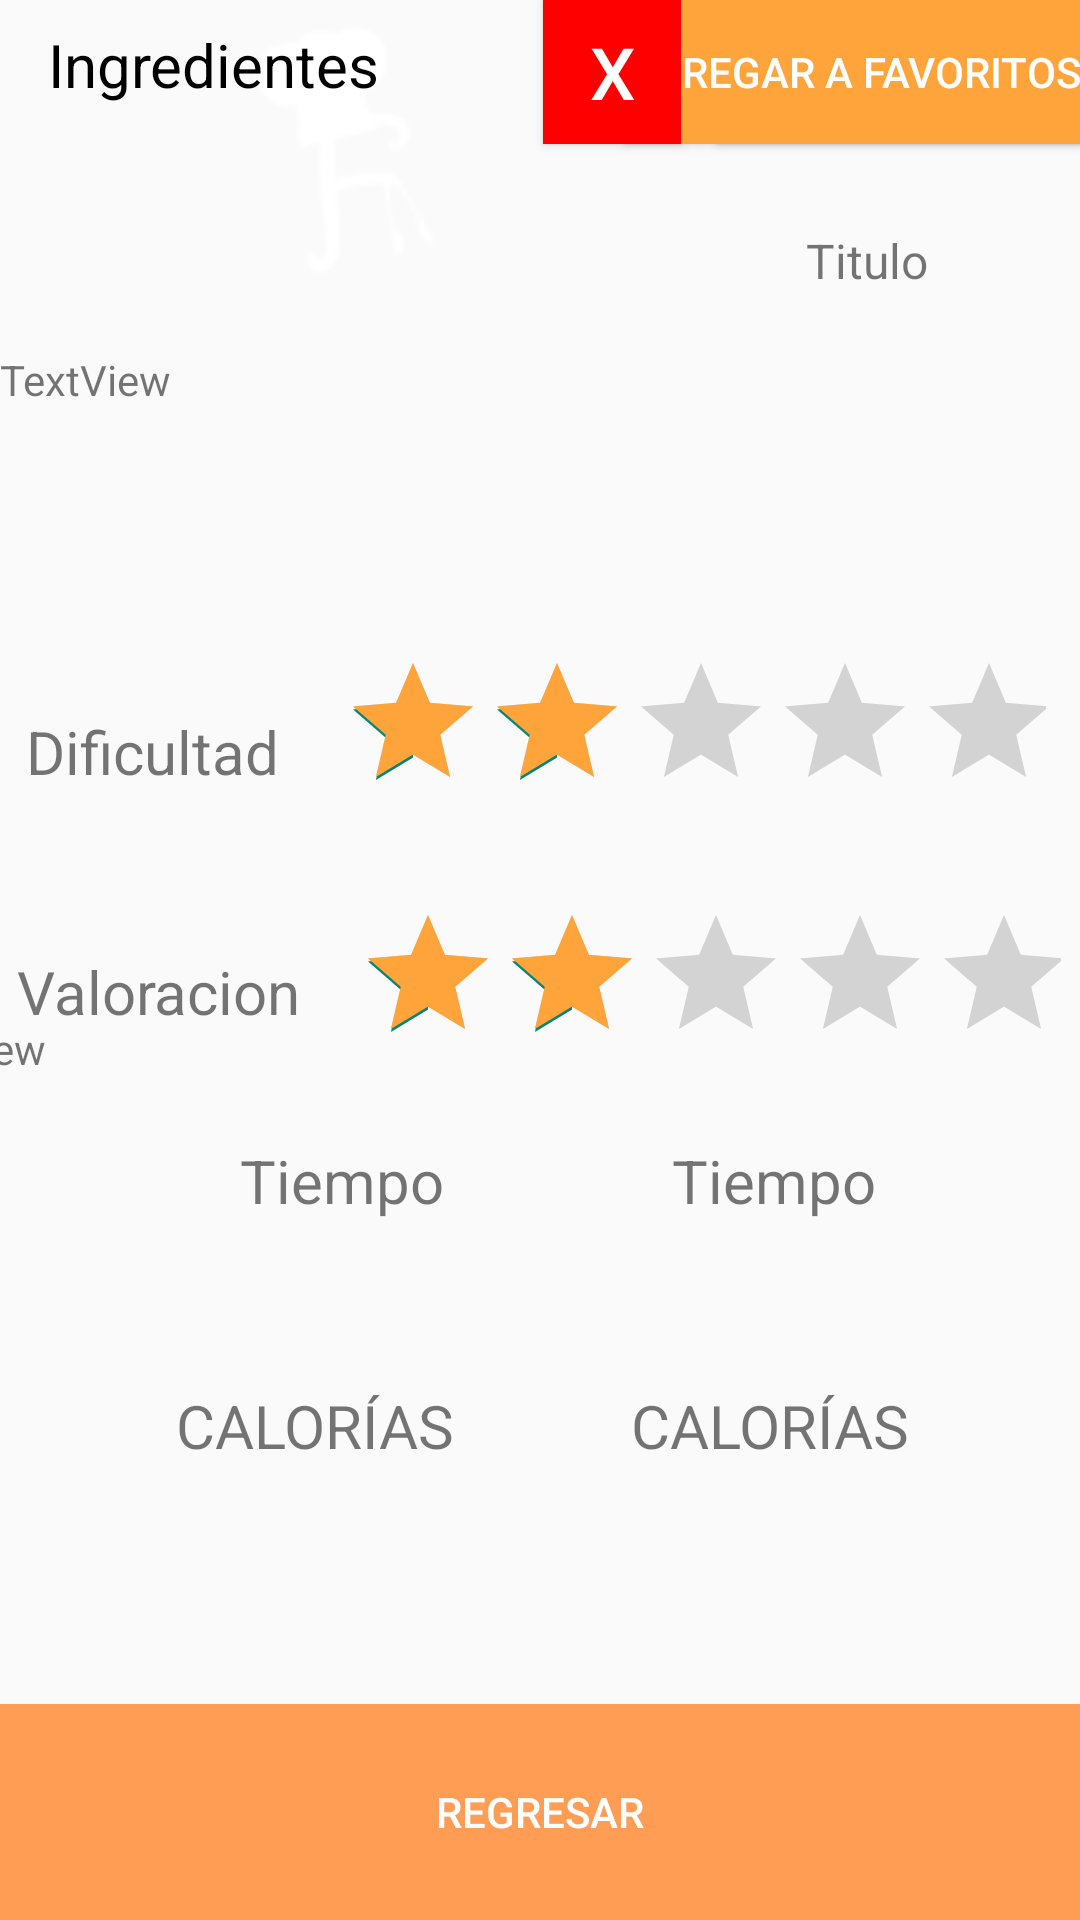

The Android layout XML behind this screen, and the referenced resources:
<!-- AndroidManifest.xml: application theme Theme.FarinamV1 -->
<!-- res/layout/fragment_receta.xml -->
<?xml version="1.0" encoding="utf-8"?>
<androidx.constraintlayout.widget.ConstraintLayout xmlns:android="http://schemas.android.com/apk/res/android"
    xmlns:app="http://schemas.android.com/apk/res-auto"
    xmlns:tools="http://schemas.android.com/tools"
    android:layout_width="match_parent"
    android:layout_height="match_parent"
    android:animateLayoutChanges="true"
    tools:context=".Fragmentos.FragmentoReceta">

    <ImageView
        android:id="@+id/image_view_receta"
        android:layout_width="229dp"
        android:layout_height="101dp"
        android:src="@drawable/ic_stat_name"
        app:layout_constraintStart_toStartOf="parent"
        app:layout_constraintTop_toTopOf="parent" />

    <TextView
        android:id="@+id/txt_receta_titulo"
        android:layout_width="142dp"
        android:layout_height="22dp"
        android:layout_marginTop="76dp"
        android:text="Titulo"
        android:textAlignment="center"
        android:textSize="16sp"
        app:layout_constraintEnd_toEndOf="parent"
        app:layout_constraintTop_toTopOf="parent" />

    <TextView
        android:id="@+id/txt_receta_descripcion"
        android:layout_width="412dp"
        android:layout_height="88dp"
        android:layout_marginTop="16dp"
        android:text="TextView"
        app:layout_constraintEnd_toEndOf="parent"
        app:layout_constraintHorizontal_bias="0.0"
        app:layout_constraintStart_toStartOf="parent"
        app:layout_constraintTop_toBottomOf="@+id/image_view_receta" />

    <RatingBar
        android:id="@+id/rating_receta_dificultad"
        android:layout_width="235dp"
        android:layout_height="56dp"
        android:layout_marginTop="12dp"
        android:numStars="5"
        android:progressTint="@color/color_primero"
        android:rating="2"
        android:stepSize="0.5"
        app:layout_constraintEnd_toEndOf="parent"
        app:layout_constraintHorizontal_bias="0.909"
        app:layout_constraintStart_toStartOf="parent"
        app:layout_constraintTop_toBottomOf="@+id/txt_receta_descripcion"
        tools:ignore="SpeakableTextPresentCheck" />

    <RatingBar
        android:id="@+id/rating_receta_valoracion"
        android:layout_width="235dp"
        android:layout_height="56dp"
        android:layout_marginTop="28dp"
        android:numStars="5"
        android:progressTint="@color/color_primero"
        android:rating="2"
        android:stepSize="0.5"
        app:layout_constraintEnd_toEndOf="parent"
        app:layout_constraintHorizontal_bias="0.737"
        app:layout_constraintStart_toEndOf="@+id/textView14"
        app:layout_constraintTop_toBottomOf="@+id/rating_receta_dificultad"
        tools:ignore="SpeakableTextPresentCheck" />

    <TextView
        android:id="@+id/text_view_11"
        android:layout_width="wrap_content"
        android:layout_height="wrap_content"
        android:layout_marginTop="32dp"
        android:text="Dificultad"
        android:textSize="20sp"
        app:layout_constraintEnd_toStartOf="@+id/rating_receta_dificultad"
        app:layout_constraintHorizontal_bias="0.29"
        app:layout_constraintStart_toStartOf="parent"
        app:layout_constraintTop_toBottomOf="@+id/txt_receta_descripcion" />

    <TextView
        android:id="@+id/textView14"
        android:layout_width="wrap_content"
        android:layout_height="wrap_content"
        android:layout_marginTop="112dp"
        android:text="Valoracion"
        android:textSize="20sp"
        app:layout_constraintEnd_toStartOf="@+id/rating_receta_dificultad"
        app:layout_constraintHorizontal_bias="0.29"
        app:layout_constraintStart_toStartOf="parent"
        app:layout_constraintTop_toBottomOf="@+id/txt_receta_descripcion" />

    <TextView
        android:id="@+id/textView15"
        android:layout_width="wrap_content"
        android:layout_height="wrap_content"
        android:layout_marginStart="80dp"
        android:layout_marginTop="36dp"
        android:text="Tiempo"
        android:textSize="20sp"
        app:layout_constraintStart_toStartOf="parent"
        app:layout_constraintTop_toBottomOf="@+id/textView14" />

    <TextView
        android:id="@+id/txt_receta_tiempo"
        android:layout_width="wrap_content"
        android:layout_height="wrap_content"
        android:layout_marginStart="8dp"
        android:layout_marginTop="36dp"
        android:text="Tiempo"
        android:textSize="20sp"
        app:layout_constraintEnd_toEndOf="parent"
        app:layout_constraintStart_toEndOf="@+id/textView15"
        app:layout_constraintTop_toBottomOf="@+id/textView14" />

    <TextView
        android:id="@+id/textView17"
        android:layout_width="wrap_content"
        android:layout_height="wrap_content"
        android:layout_marginTop="16dp"
        android:text="CALORÍAS"
        android:textSize="20sp"
        app:layout_constraintBottom_toTopOf="@+id/btn_receta_siguiente"
        app:layout_constraintEnd_toEndOf="parent"
        app:layout_constraintHorizontal_bias="0.22"
        app:layout_constraintStart_toStartOf="parent"
        app:layout_constraintTop_toBottomOf="@+id/textView15"
        app:layout_constraintVertical_bias="0.327" />

    <TextView
        android:id="@+id/txt_receta_calorias"
        android:layout_width="wrap_content"
        android:layout_height="wrap_content"
        android:layout_marginTop="16dp"
        android:text="CALORÍAS"
        android:textSize="20sp"
        app:layout_constraintBottom_toTopOf="@+id/btn_receta_siguiente"
        app:layout_constraintEnd_toEndOf="parent"
        app:layout_constraintHorizontal_bias="0.509"
        app:layout_constraintStart_toEndOf="@+id/textView17"
        app:layout_constraintTop_toBottomOf="@+id/txt_receta_tiempo"
        app:layout_constraintVertical_bias="0.327" />

    <Button
        android:id="@+id/btn_receta_siguiente"
        android:layout_width="wrap_content"
        android:layout_height="wrap_content"
        android:background="@drawable/btn_primary"
        android:text="pasos e ingredientes"
        android:textColor="@color/white"
        app:layout_constraintBottom_toBottomOf="parent"
        app:layout_constraintEnd_toEndOf="parent"
        app:layout_constraintStart_toStartOf="parent"
        tools:ignore="DuplicateClickableBoundsCheck" />

    <Button
        android:id="@+id/btn_editar_receta"
        android:layout_width="wrap_content"
        android:layout_height="wrap_content"
        android:background="@color/color_primero"
        android:text="Editar mi Receta"
        android:textColor="@color/white"
        app:layout_constraintEnd_toEndOf="parent"
        app:layout_constraintHorizontal_bias="1.0"
        app:layout_constraintStart_toEndOf="@+id/image_view_receta"
        app:layout_constraintTop_toTopOf="parent"
        tools:ignore="TextContrastCheck" />

    <Button
        android:id="@+id/btn_agregar_favoritos"
        android:layout_width="wrap_content"
        android:layout_height="wrap_content"
        android:background="@color/color_primero"
        android:text="Agregar a favoritos"
        android:textColor="@color/white"
        app:layout_constraintEnd_toEndOf="parent"
        app:layout_constraintHorizontal_bias="1.0"
        app:layout_constraintStart_toEndOf="@+id/image_view_receta"
        app:layout_constraintTop_toTopOf="parent"
        tools:ignore="TextContrastCheck" />
    

    <TextView
        android:id="@+id/txt_receta_pasos"
        android:layout_width="402dp"
        android:layout_height="228dp"
        android:layout_marginBottom="72dp"
        android:maxHeight="228dp"
        android:text="TextView"
        app:layout_constraintBottom_toBottomOf="parent"
        app:layout_constraintEnd_toEndOf="parent"
        app:layout_constraintHorizontal_bias="1.0"
        app:layout_constraintStart_toStartOf="parent" />

    <ListView
        android:id="@+id/list_receta_ingredientes"
        android:layout_width="412dp"
        android:layout_height="198dp"
        android:maxHeight="257dp"
        app:layout_constraintBottom_toTopOf="@+id/txt_receta_pasos"
        app:layout_constraintEnd_toEndOf="parent"
        app:layout_constraintHorizontal_bias="0.0"
        app:layout_constraintStart_toStartOf="parent"
        app:layout_constraintTop_toBottomOf="@+id/textView20"
        app:layout_constraintVertical_bias="0.649" />

    <TextView
        android:id="@+id/textView20"
        android:layout_width="wrap_content"
        android:layout_height="wrap_content"
        android:layout_marginStart="16dp"
        android:layout_marginTop="8dp"
        android:text="Ingredientes"
        android:textColor="@color/black"
        android:textSize="20sp"
        app:layout_constraintStart_toStartOf="parent"
        app:layout_constraintTop_toTopOf="parent" />

    <Button
        android:id="@+id/btn_receta_regresar"
        android:layout_width="wrap_content"
        android:layout_height="wrap_content"
        android:background="@drawable/btn_primary"
        android:text="Regresar"
        android:textColor="@color/white"
        app:layout_constraintBottom_toBottomOf="@+id/btn_receta_siguiente"
        app:layout_constraintEnd_toEndOf="parent"
        app:layout_constraintHorizontal_bias="0.0"
        app:layout_constraintStart_toStartOf="parent" />

    <Button
        android:id="@+id/btn_eliminar_receta"
        android:layout_width="46dp"
        android:layout_height="48dp"
        android:layout_marginEnd="12dp"
        android:background="@color/color_red"
        android:text="X"
        android:textColor="@color/white"
        android:textSize="24sp"
        app:layout_constraintEnd_toStartOf="@+id/btn_editar_receta"
        app:layout_constraintTop_toTopOf="parent"
        tools:ignore="TouchTargetSizeCheck" />

    
</androidx.constraintlayout.widget.ConstraintLayout>
<!-- resources referenced by this layout -->
<resources>
  <color name="black">#FF000000</color>
  <color name="color_primero">#ffa43a</color>
  <color name="color_red">#FF0000</color>
  <color name="white">#FFFFFFFF</color>
  <!-- drawable btn_primary: png bitmap (drawable-hdpi, 1519 bytes) -->
  <!-- drawable ic_stat_name: png bitmap (drawable-hdpi, 682 bytes) -->
  <style name="Theme.FarinamV1" parent="Theme.AppCompat.Light.NoActionBar">
          
          <item name="colorPrimary">@color/color_primero</item>
          <item name="colorPrimaryVariant">@color/color_segundo</item>
          <item name="colorOnPrimary">@color/color_tercero</item>
          
          <item name="colorSecondary">@color/color_cuarto</item>
          <item name="colorSecondaryVariant">@color/color_quinto</item>
          <item name="colorOnSecondary">@color/color_sexto</item>
          
          <item name="android:statusBarColor" tools:targetApi="l">?attr/colorPrimaryVariant</item>
          
      </style>
  <color name="color_segundo">#97FBBC74</color>
  <color name="color_tercero">#759eff</color>
  <color name="color_cuarto">#75c7ff</color>
  <color name="color_quinto">#525558</color>
  <color name="color_sexto">#64FB46</color>
</resources>
